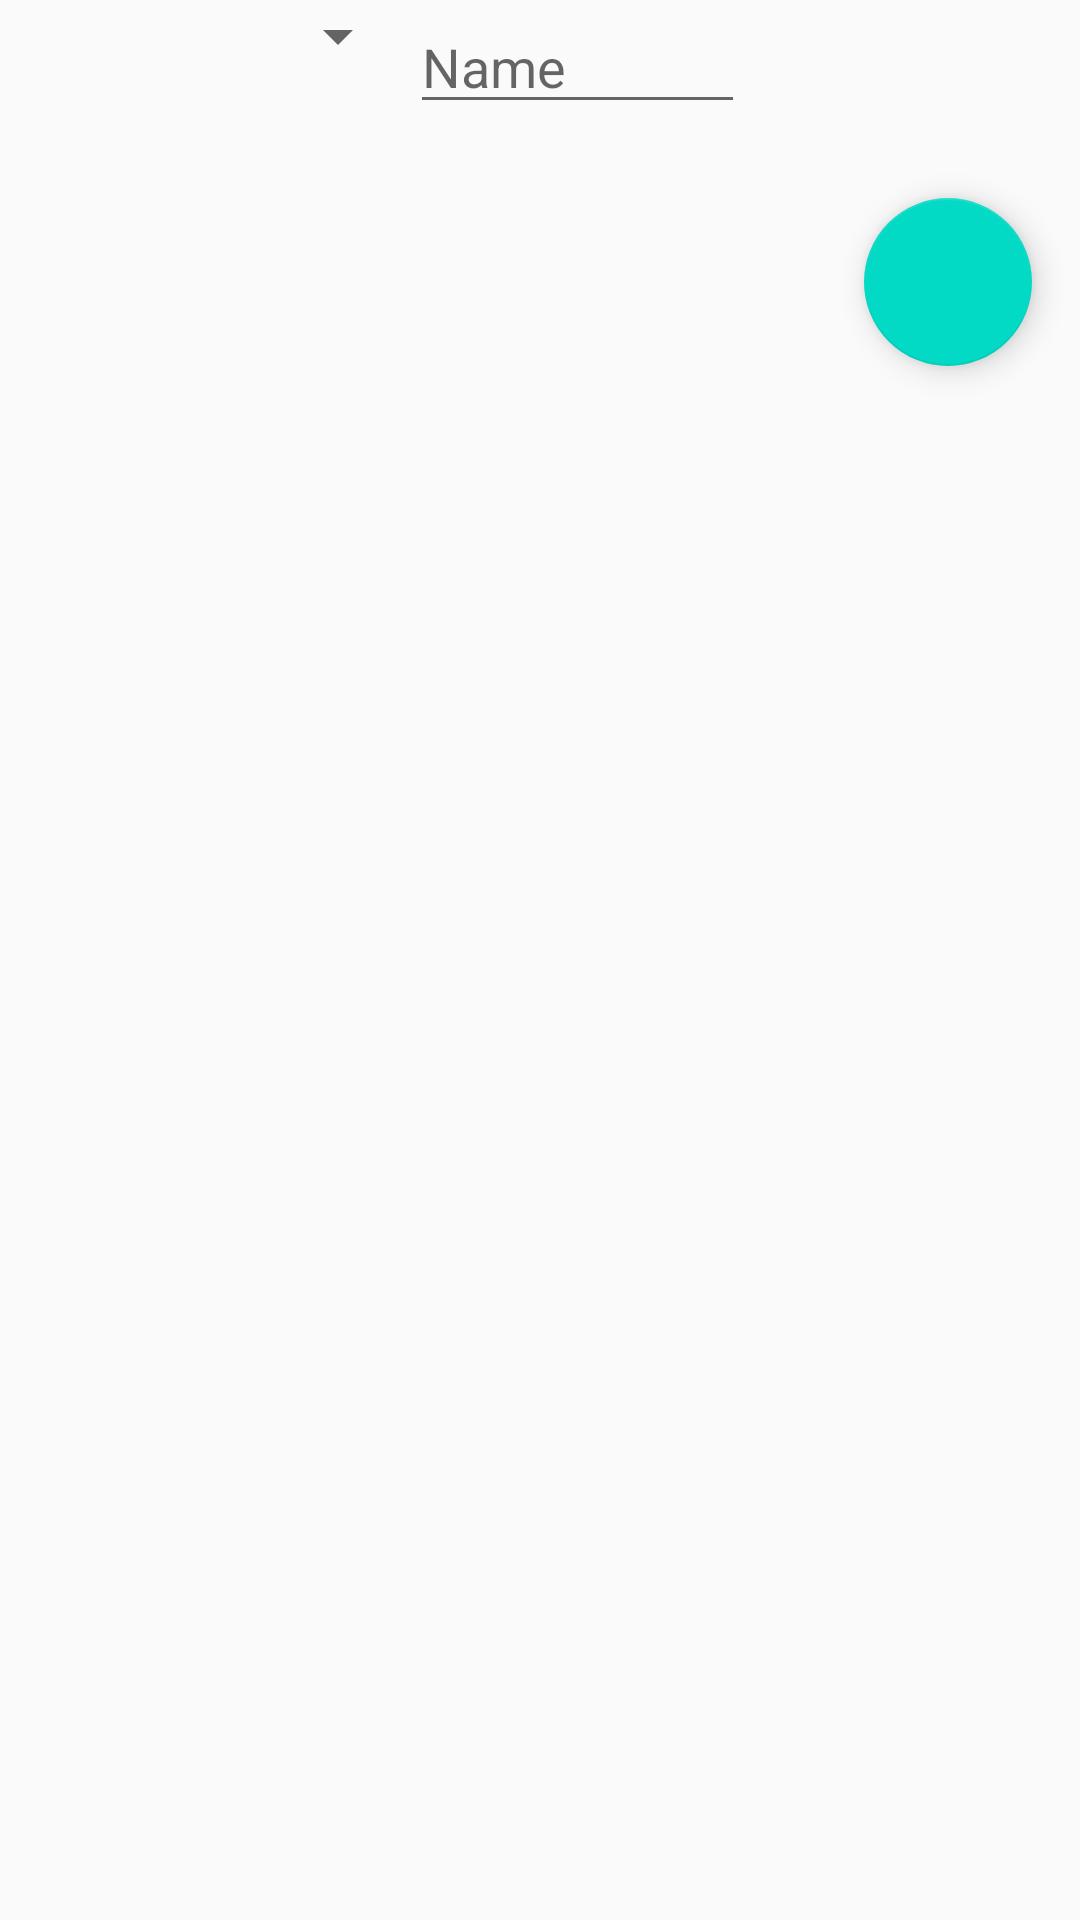

Produce the Android XML layout that renders to this screen, including the resource entries it uses.
<!-- AndroidManifest.xml: application theme AppTheme -->
<!-- res/layout/adpter_foraddnewitem.xml -->
<?xml version="1.0" encoding="utf-8"?>
<LinearLayout xmlns:android="http://schemas.android.com/apk/res/android"
    xmlns:app="http://schemas.android.com/apk/res-auto"
    android:layout_width="match_parent"
    android:layout_height="match_parent"


    android:orientation="vertical">

    <LinearLayout
        android:id="@+id/la"
        android:layout_width="match_parent"
        android:layout_height="wrap_content"
        android:orientation="horizontal">

        <Spinner
            android:id="@+id/iconselect"
            android:layout_width="match_parent"
            android:layout_height="wrap_content"
            android:layout_weight="0.9" />

        <EditText
            android:id="@+id/namepa"
            android:layout_width="match_parent"
            android:layout_height="wrap_content"
            android:layout_weight="1"
            android:hint="Name" />

        <ImageView
            android:id="@+id/iconselected"
            android:layout_width="match_parent"
            android:layout_height="50dp"
            android:layout_weight="1" />
    </LinearLayout>

    <com.google.android.material.floatingactionbutton.FloatingActionButton
        android:id="@+id/floating_check_fromview"
        android:layout_width="wrap_content"
        android:layout_height="wrap_content"
        android:layout_gravity="bottom|right"
        android:layout_margin="16dp"

        app:srcCompat="@drawable/ic_baseline_check_24" />


</LinearLayout>
<!-- resources referenced by this layout -->
<resources>
  <style name="AppTheme" parent="Theme.AppCompat.Light.DarkActionBar">
          
          <item name="colorPrimary">@color/colorPrimary</item>
          <item name="colorPrimaryDark">@color/colorPrimaryDark</item>
          <item name="colorAccent">@color/colorAccent</item>
  
  
      </style>
  <!-- not gathered from this repository: default colours our renderer supplied (Android Studio template values) -->
  <color name="colorPrimary">#FF6200EE</color>
  <color name="colorPrimaryDark">#FF3700B3</color>
  <color name="colorAccent">#FF03DAC5</color>
</resources>
